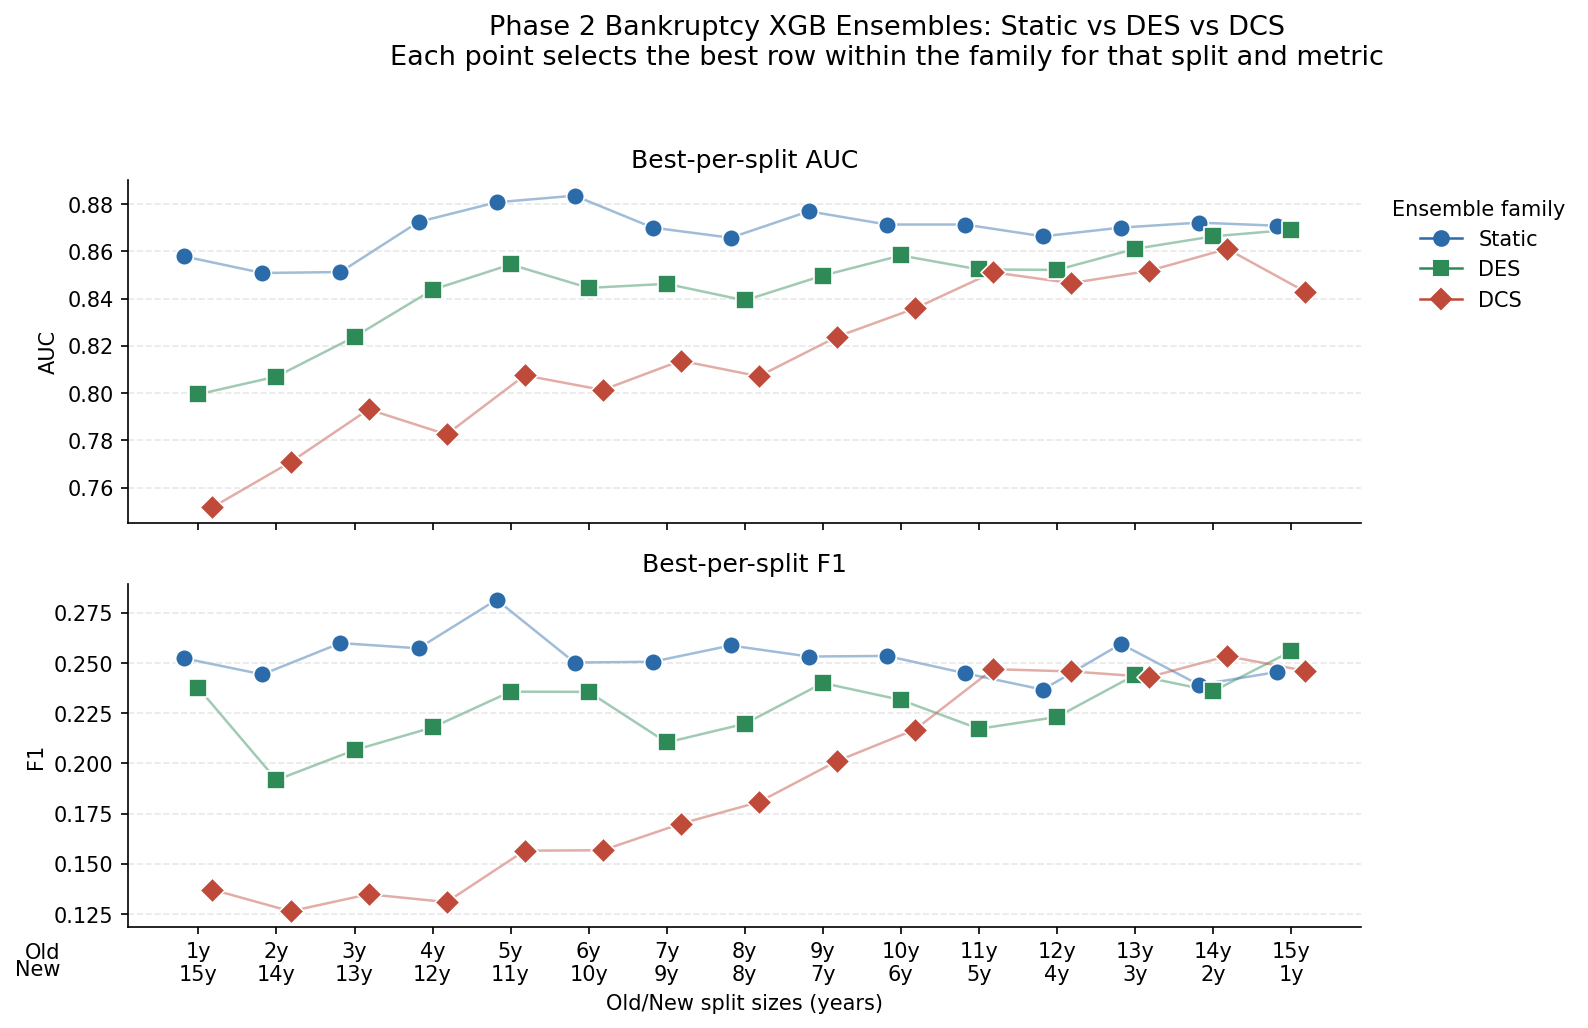

Source data for this figure (header and first rows):
family, metric, split, value, ensemble, sampling, dataset
DCS, AUC, split_1+15, 0.7517, DCS_OLA, pool6_xgb, 1+15
DES, AUC, split_1+15, 0.7995, Dynamic_KNORA_E, hybrid, O1 + N15
Static, AUC, split_1+15, 0.8578, New, under, O1 + N15
DCS, AUC, split_10+6, 0.8358, DCS_OLA, pool6_xgb, 10+6
DES, AUC, split_10+6, 0.8582, Dynamic_KNORA_U, under, O10 + N6
Static, AUC, split_10+6, 0.8713, New, under, O10 + N6
DCS, AUC, split_11+5, 0.8511, DCS_LCA, pool6_xgb, 11+5
DES, AUC, split_11+5, 0.8523, Dynamic_DES_KNN, all6, O11 + N5
Static, AUC, split_11+5, 0.8713, 3models, k_subset, O11 + N5
DCS, AUC, split_12+4, 0.8465, DCS_OLA, pool6_xgb, 12+4
DES, AUC, split_12+4, 0.8521, Dynamic_DES_KNN, all6, O12 + N4
Static, AUC, split_12+4, 0.8663, 3models, k_subset, O12 + N4
DCS, AUC, split_13+3, 0.8517, DCS_OLA, pool6_xgb, 13+3
DES, AUC, split_13+3, 0.861, Dynamic_KNORA_U, under, O13 + N3
Static, AUC, split_13+3, 0.87, 4models, k_subset, O13 + N3
DCS, AUC, split_14+2, 0.861, DCS_OLA, pool6_xgb, 14+2
DES, AUC, split_14+2, 0.8663, Dynamic_KNORA_U, under, O14 + N2
Static, AUC, split_14+2, 0.8721, 3models, k_subset, O14 + N2
DCS, AUC, split_15+1, 0.8429, DCS_OLA, pool6_xgb, 15+1
DES, AUC, split_15+1, 0.8691, Dynamic_DES_KNN, under, O15 + N1
Static, AUC, split_15+1, 0.8708, 4models, k_subset, O15 + N1
DCS, AUC, split_2+14, 0.7708, DCS_OLA, pool6_xgb, 2+14
DES, AUC, split_2+14, 0.807, Dynamic_DES_KNN, all6, O2 + N14
Static, AUC, split_2+14, 0.8508, New, under, O2 + N14
DCS, AUC, split_3+13, 0.7931, DCS_OLA, pool6_xgb, 3+13
DES, AUC, split_3+13, 0.8238, Dynamic_KNORA_U, under, O3 + N13
Static, AUC, split_3+13, 0.8512, New, under, O3 + N13
DCS, AUC, split_4+12, 0.7825, DCS_OLA, pool6_xgb, 4+12
DES, AUC, split_4+12, 0.8437, Dynamic_DES_KNN, under, O4 + N12
Static, AUC, split_4+12, 0.8724, New, under, O4 + N12
DCS, AUC, split_5+11, 0.8075, DCS_OLA, pool6_xgb, 5+11
DES, AUC, split_5+11, 0.8544, Dynamic_DES_KNN, under, O5 + N11
Static, AUC, split_5+11, 0.8807, New, under, O5 + N11
DCS, AUC, split_6+10, 0.8013, DCS_OLA, pool6_xgb, 6+10
DES, AUC, split_6+10, 0.8445, Dynamic_KNORA_U, under, O6 + N10
Static, AUC, split_6+10, 0.8835, New, under, O6 + N10
DCS, AUC, split_7+9, 0.8137, DCS_OLA, pool6_xgb, 7+9
DES, AUC, split_7+9, 0.8462, Dynamic_DES_KNN, under, O7 + N9
Static, AUC, split_7+9, 0.87, New, under, O7 + N9
DCS, AUC, split_8+8, 0.8071, DCS_OLA, pool6_xgb, 8+8
DES, AUC, split_8+8, 0.8392, Dynamic_DES_KNN, all6, O8 + N8
Static, AUC, split_8+8, 0.8657, New, under, O8 + N8
DCS, AUC, split_9+7, 0.8238, DCS_OLA, pool6_xgb, 9+7
DES, AUC, split_9+7, 0.8497, Dynamic_KNORA_U, under, O9 + N7
Static, AUC, split_9+7, 0.8769, New, under, O9 + N7
DCS, F1, split_1+15, 0.1371, DCS_OLA, pool6_xgb, 1+15
DES, F1, split_1+15, 0.2375, Dynamic_KNORA_E, under, O1 + N15
Static, F1, split_1+15, 0.2523, 3models, k_subset, O1 + N15
DCS, F1, split_10+6, 0.2168, DCS_LCA, pool6_xgb, 10+6
DES, F1, split_10+6, 0.2316, Dynamic_KNORA_U, under, O10 + N6
Static, F1, split_10+6, 0.2535, New, under, O10 + N6
DCS, F1, split_11+5, 0.2469, DCS_LCA, pool6_xgb, 11+5
DES, F1, split_11+5, 0.2172, Dynamic_DES_KNN, all6, O11 + N5
Static, F1, split_11+5, 0.2449, New, under, O11 + N5
DCS, F1, split_12+4, 0.2458, DCS_OLA, pool6_xgb, 12+4
DES, F1, split_12+4, 0.2231, Dynamic_KNORA_E, under, O12 + N4
Static, F1, split_12+4, 0.2367, 4models, k_subset, O12 + N4
DCS, F1, split_13+3, 0.243, DCS_OLA, pool6_xgb, 13+3
DES, F1, split_13+3, 0.244, Dynamic_KNORA_U, all6, O13 + N3
Static, F1, split_13+3, 0.2595, 4models, k_subset, O13 + N3
... 30 more rows
